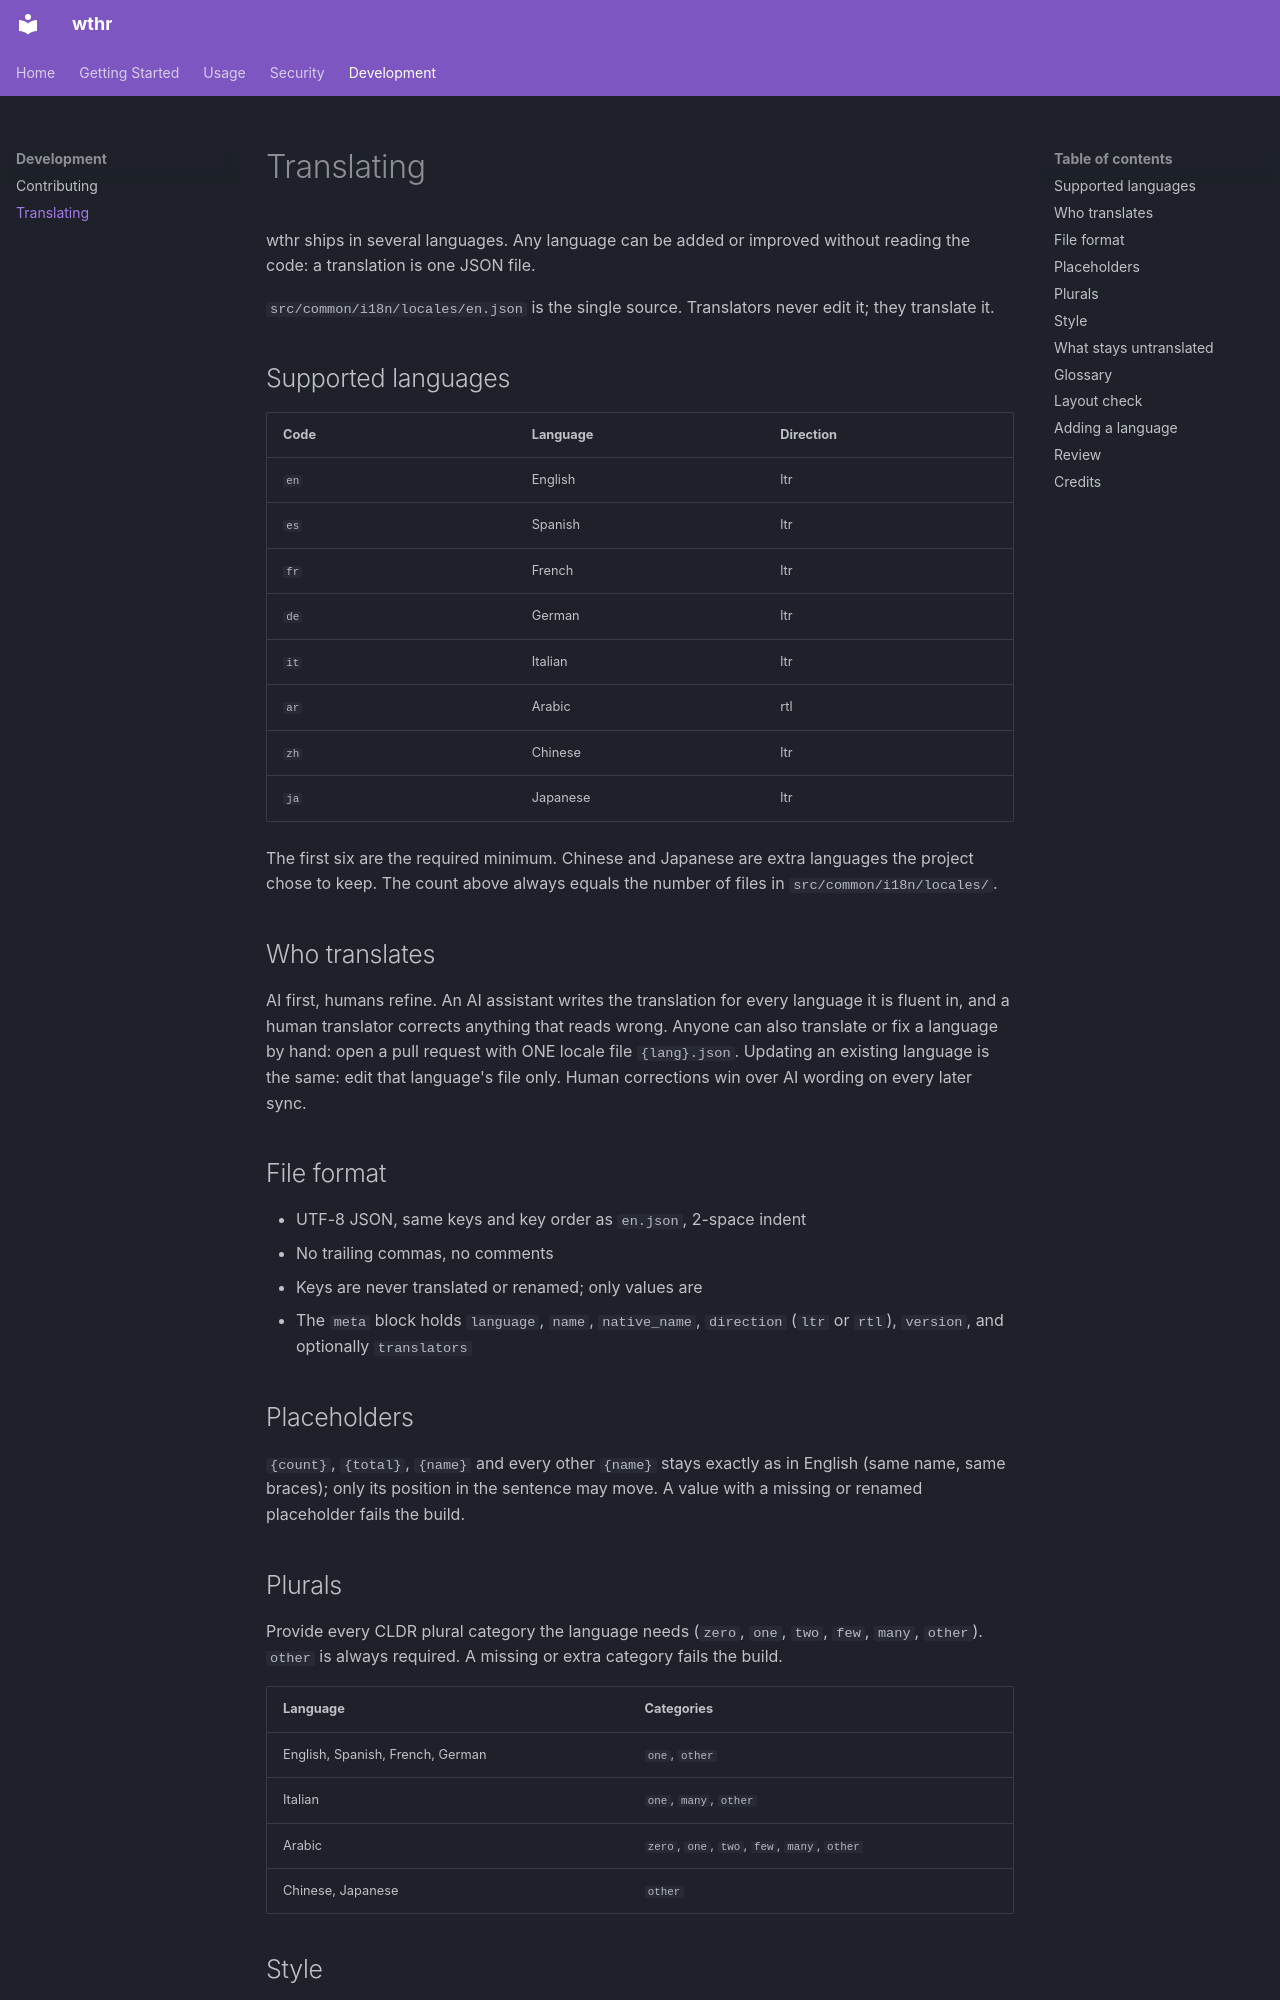

repository: webappsgo/wthr · page: translating/index.html · generator: mkdocs

# Translating

wthr ships in several languages. Any language can be added or improved without
reading the code: a translation is one JSON file.

`src/common/i18n/locales/en.json` is the single source. Translators never edit
it; they translate it.

## Supported languages

| Code | Language | Direction |
|------|----------|-----------|
| `en` | English | ltr |
| `es` | Spanish | ltr |
| `fr` | French | ltr |
| `de` | German | ltr |
| `it` | Italian | ltr |
| `ar` | Arabic | rtl |
| `zh` | Chinese | ltr |
| `ja` | Japanese | ltr |

The first six are the required minimum. Chinese and Japanese are extra languages
the project chose to keep. The count above always equals the number of files in
`src/common/i18n/locales/`.

## Who translates

AI first, humans refine. An AI assistant writes the translation for every
language it is fluent in, and a human translator corrects anything that reads
wrong. Anyone can also translate or fix a language by hand: open a pull request
with ONE locale file `{lang}.json`. Updating an existing language is the same:
edit that language's file only. Human corrections win over AI wording on every
later sync.

## File format

- UTF-8 JSON, same keys and key order as `en.json`, 2-space indent
- No trailing commas, no comments
- Keys are never translated or renamed; only values are
- The `meta` block holds `language`, `name`, `native_name`, `direction` (`ltr` or
  `rtl`), `version`, and optionally `translators`

## Placeholders

`{count}`, `{total}`, `{name}` and every other `{name}` stays exactly as in
English (same name, same braces); only its position in the sentence may move.
A value with a missing or renamed placeholder fails the build.

## Plurals

Provide every CLDR plural category the language needs (`zero`, `one`, `two`,
`few`, `many`, `other`). `other` is always required. A missing or extra category
fails the build.

| Language | Categories |
|----------|------------|
| English, Spanish, French, German | `one`, `other` |
| Italian | `one`, `many`, `other` |
| Arabic | `zero`, `one`, `two`, `few`, `many`, `other` |
| Chinese, Japanese | `other` |
